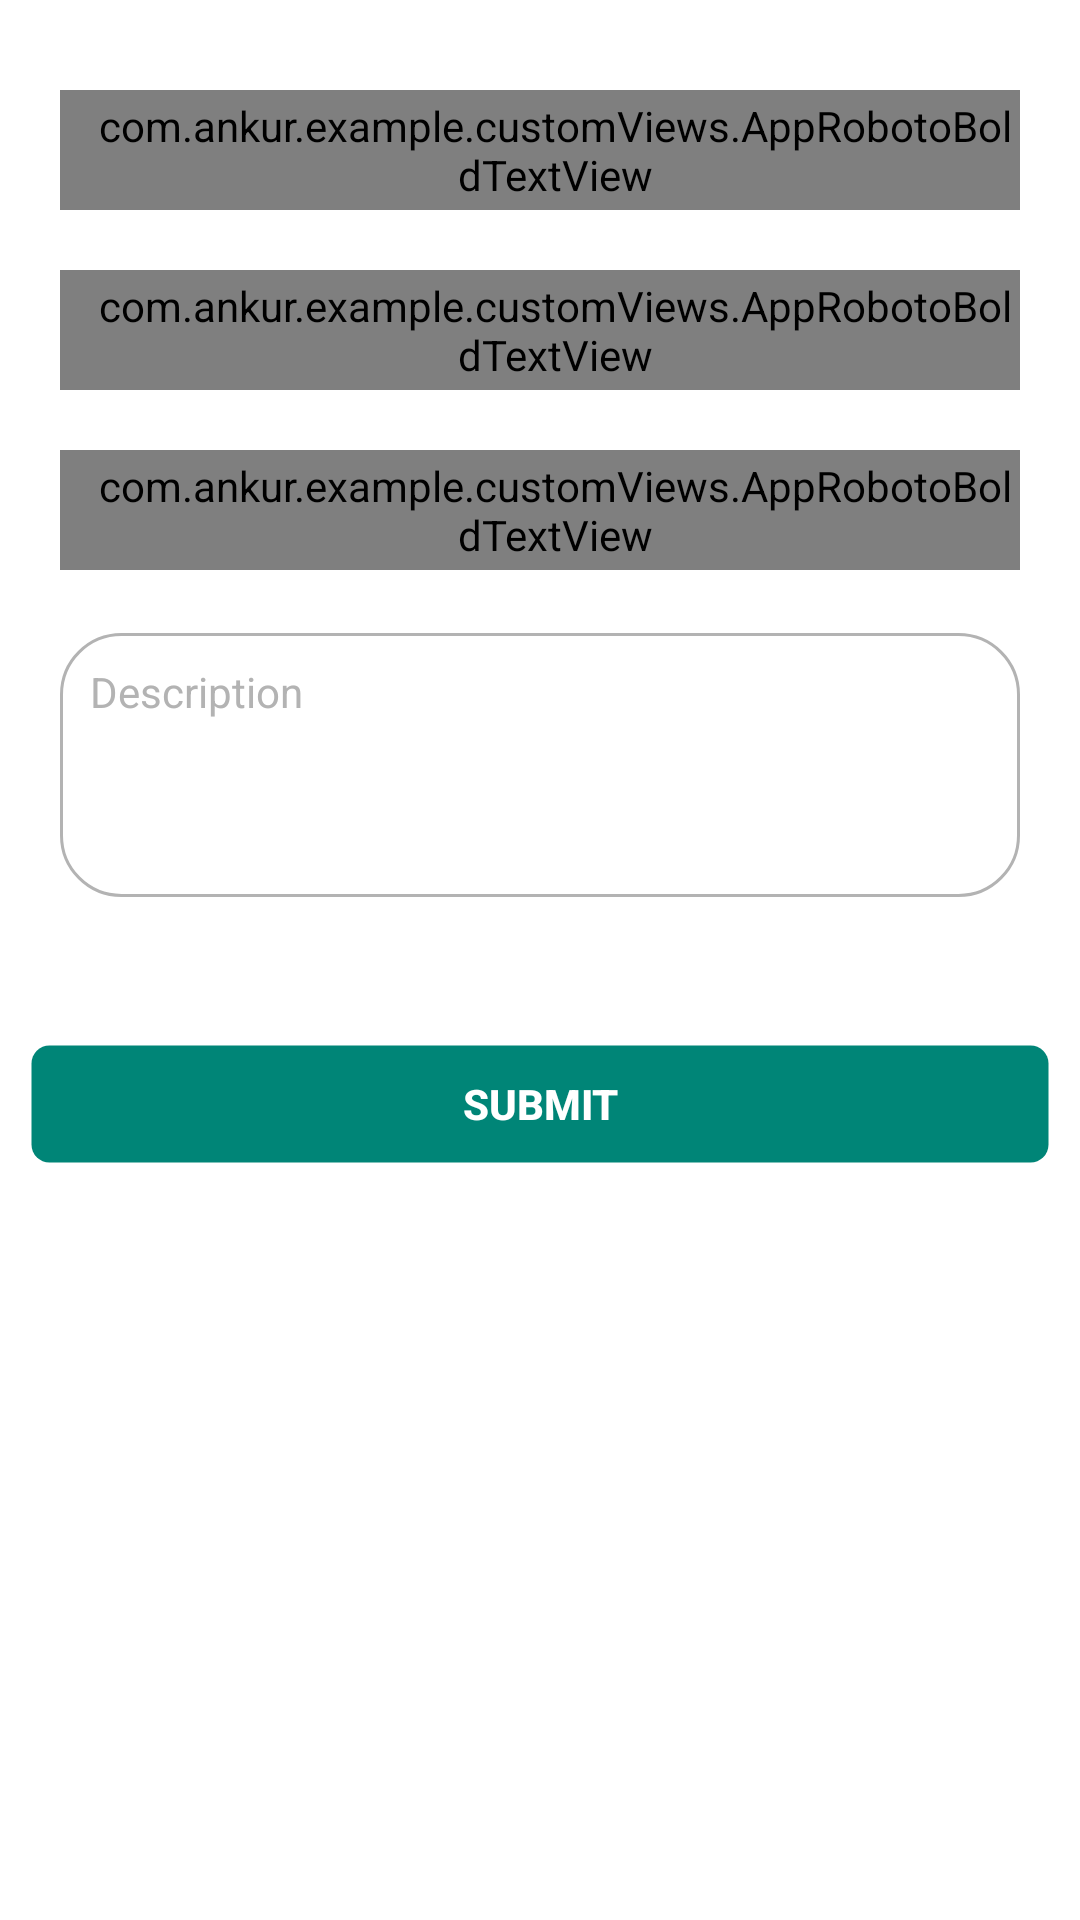

Write the Android layout XML for this screen, with the resource values it uses.
<!-- AndroidManifest.xml: application theme AppTheme -->
<!-- res/layout/activity_schedule_meeting.xml -->
<?xml version="1.0" encoding="utf-8"?>
<androidx.constraintlayout.widget.ConstraintLayout xmlns:android="http://schemas.android.com/apk/res/android"
    xmlns:app="http://schemas.android.com/apk/res-auto"
    xmlns:tools="http://schemas.android.com/tools"
    android:id="@+id/nestedScrollView"
    android:layout_width="match_parent"
    android:layout_height="match_parent"
    android:background="@color/white">


    <com.ankur.example.customViews.AppRobotoBoldTextView
        android:id="@+id/dateBtn"
        android:layout_width="0dp"
        android:layout_height="40dp"
        android:textColor="@color/header_text_color"
        android:textColorHint="@color/gray_dark"
        android:hint="MeetingDate"
        android:gravity="center_vertical"
        android:paddingStart="@dimen/padding_10"
        android:textSize="@dimen/text_size_14"
        android:layout_marginStart="20dp"
        android:layout_marginTop="30dp"
        android:layout_marginEnd="20dp"
        android:layout_marginBottom="20dp"
        android:background="@drawable/spinner_bg"
        app:layout_constraintBottom_toTopOf="@+id/startTimeBtn"
        app:layout_constraintEnd_toEndOf="parent"
        app:layout_constraintStart_toStartOf="parent"
        app:layout_constraintTop_toTopOf="parent" />

    <com.ankur.example.customViews.AppRobotoBoldTextView
        android:id="@+id/startTimeBtn"
        android:layout_width="0dp"
        android:layout_height="40dp"
        android:textColor="@color/header_text_color"
        android:textColorHint="@color/gray_dark"
        android:hint="Start Time"
        android:gravity="center_vertical"
        android:paddingStart="@dimen/padding_10"
        android:textSize="@dimen/text_size_14"
        android:layout_marginStart="20dp"
        android:layout_marginEnd="20dp"
        android:layout_marginBottom="20dp"
        android:background="@drawable/spinner_bg"
        app:layout_constraintBottom_toTopOf="@+id/endTimeBtn"
        app:layout_constraintEnd_toEndOf="parent"
        app:layout_constraintStart_toStartOf="parent"
        app:layout_constraintTop_toBottomOf="@+id/dateBtn" />

    <com.ankur.example.customViews.AppRobotoBoldTextView
        android:id="@+id/endTimeBtn"
        android:layout_width="0dp"
        android:layout_height="40dp"
        android:textColor="@color/header_text_color"
        android:textColorHint="@color/gray_dark"
        android:hint="End Time"
        android:gravity="center_vertical"
        android:paddingStart="@dimen/padding_10"
        android:textSize="@dimen/text_size_14"
        android:layout_marginStart="20dp"
        android:layout_marginEnd="20dp"
        android:layout_marginBottom="21dp"
        android:background="@drawable/spinner_bg"
        app:layout_constraintBottom_toTopOf="@+id/descriptionEt"
        app:layout_constraintEnd_toEndOf="parent"
        app:layout_constraintStart_toStartOf="parent"
        app:layout_constraintTop_toBottomOf="@+id/startTimeBtn" />

    <androidx.appcompat.widget.AppCompatEditText
        android:id="@+id/descriptionEt"
        android:layout_width="0dp"
        android:layout_height="wrap_content"
        android:layout_marginStart="20dp"
        android:layout_marginEnd="20dp"
        android:layout_marginBottom="39dp"
        android:background="@drawable/et_bg"
        android:gravity="start"
        android:hint="Description"
        android:minLines="4"
        android:textSize="@dimen/text_size_14"
        android:padding="@dimen/padding_10"
        android:textColor="@color/header_text_color"
        android:textColorHint="@color/gray_dark"
        app:layout_constraintBottom_toTopOf="@+id/scheduleMeetingBtn"
        app:layout_constraintEnd_toEndOf="parent"
        app:layout_constraintStart_toStartOf="parent"
        app:layout_constraintTop_toBottomOf="@+id/endTimeBtn" />

    <androidx.appcompat.widget.AppCompatButton
        android:id="@+id/scheduleMeetingBtn"
        style="@style/appBtnStyle"
        android:layout_width="0dp"
        android:layout_height="40dp"
        android:layout_marginStart="30dp"
        android:layout_marginEnd="30dp"
        android:text="submit"
        app:layout_constraintBottom_toBottomOf="@+id/endTimeBtn"
        app:layout_constraintEnd_toEndOf="parent"
        app:layout_constraintStart_toStartOf="parent"
        app:layout_constraintTop_toBottomOf="@+id/descriptionEt" />

    <androidx.appcompat.widget.AppCompatTextView
        android:id="@+id/avalibility"
        android:layout_width="match_parent"
        android:layout_height="wrap_content"
        android:gravity="center"
        android:textSize="@dimen/text_size_16"
        android:textColor="@color/header_text_color"
        app:layout_constraintEnd_toEndOf="parent"
        app:layout_constraintStart_toStartOf="parent"
        android:layout_marginTop="@dimen/margin_30"
        app:layout_constraintTop_toBottomOf="@+id/scheduleMeetingBtn"
        />

</androidx.constraintlayout.widget.ConstraintLayout>
<!-- resources referenced by this layout -->
<resources>
  <color name="gray_dark">#b3b3b3</color>
  <color name="header_text_color">#000000</color>
  <color name="white">#ffffff</color>
  <dimen name="margin_30">30dp</dimen>
  <dimen name="padding_10">10dp</dimen>
  <dimen name="text_size_14">14sp</dimen>
  <dimen name="text_size_16">16sp</dimen>
  <!-- drawable et_bg (drawable) -->
  <?xml version="1.0" encoding="utf-8"?>
  <shape xmlns:android="http://schemas.android.com/apk/res/android">
      <solid android:color="@color/white" />
      <corners android:radius="20dp" />
      <padding
          android:bottom="10dp"
          android:left="10dp"
          android:right="10dp"
          android:top="10dp" />
      <stroke android:color="@color/gray_dark" android:width="1dp"/>
  </shape>
  <!-- drawable spinner_bg (drawable) -->
  <?xml version="1.0" encoding="utf-8"?>
  <layer-list xmlns:android="http://schemas.android.com/apk/res/android">
      <item>
          <shape android:shape="rectangle">
              <solid android:color="#E0E0E0"/>
              <corners android:radius="10dp" />
              <stroke android:color="@color/gray_dark"
                  android:width="1dp"/>
          </shape>
      </item>
      <item android:gravity="center_vertical|right" android:right="8dp">
          <layer-list>
              <item android:width="12dp" android:height="12dp"  android:gravity="center" android:bottom="10dp">
                  <rotate
                      android:fromDegrees="45"
                      android:toDegrees="45">
                      <shape android:shape="rectangle">
                          <solid android:color="@color/gray_dark" />
                      </shape>
                  </rotate>
              </item>
              <item android:width="20dp" android:height="10dp" android:bottom="21dp" android:gravity="center">
                  <shape android:shape="rectangle">
                      <solid android:color="#E0E0E0"/>
                  </shape>
              </item>
          </layer-list>
      </item>
  </layer-list>
  <style name="appBtnStyle">
          <item name="android:textColor">@color/white</item>
          <item name="android:textSize">@dimen/text_size_14</item>
          <item name="android:textStyle">bold</item>
          <item name="android:textAllCaps">true</item>
          <item name="android:gravity">center</item>
          <item name="android:layout_margin">@dimen/margin_10</item>
          <item name="android:background">@drawable/app_btn_with_states</item>
      </style>
  <style name="AppTheme" parent="Theme.AppCompat.NoActionBar">
          
          <item name="colorPrimary">@color/colorPrimary</item>
          <item name="colorPrimaryDark">@color/colorPrimaryDark</item>
          <item name="colorAccent">@color/colorPrimaryDark</item>
  
          // this is for avoid black screen before splash
          <item name="android:windowNoTitle">true</item>
          <item name="android:windowContentOverlay">@null</item>
          <item name="android:windowDisablePreview">true</item>
          <item name="colorControlNormal">@color/gray_dark</item>
          <item name="colorControlActivated">@color/gray_dark</item>
      </style>
  <dimen name="margin_10">10dp</dimen>
  <!-- drawable app_btn_with_states (drawable-xxxhdpi) -->
  <?xml version="1.0" encoding="utf-8"?>
  <selector xmlns:android="http://schemas.android.com/apk/res/android">
      <item android:state_enabled="false">
          <shape>
              <stroke android:width="1dp" android:color="@android:color/transparent" />
              <corners android:radius="6dp" />
              <solid android:color="@color/gray_dark" />
          </shape>
      </item>
  
      <item android:state_enabled="true">
          <shape>
              <stroke android:width="1dp" android:color="@android:color/transparent" />
              <corners android:radius="6dp" />
              <solid android:color="@color/toolbar_bg_color" />
          </shape>
      </item>
  </selector>
  <color name="colorPrimary">#008577</color>
  <color name="colorPrimaryDark">#00574B</color>
  <color name="toolbar_bg_color">@color/colorPrimary</color>
</resources>
